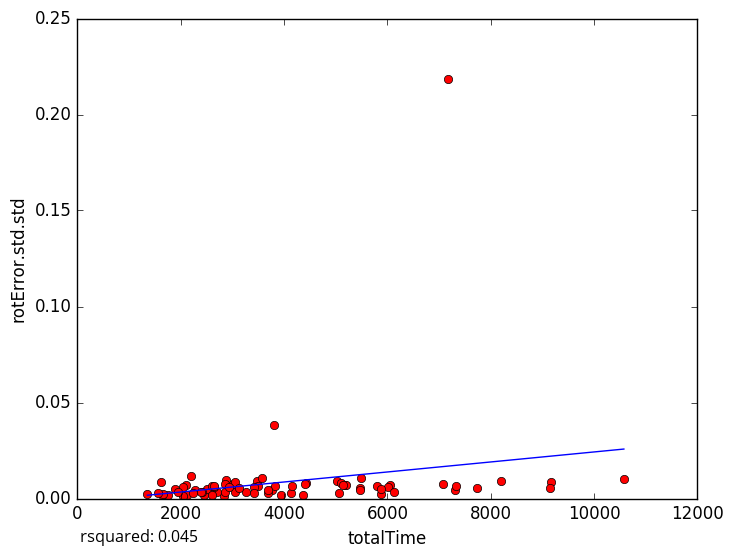

The data file committed next to this chart (first rows):
totalTime, rotError.std.std
7739, 0.005708
5871, 0.002382
2282, 0.004438
1355, 0.002212
1660, 0.001249
5186, 0.006929
5478, 0.005264
3478, 0.009163
2831, 0.001098
1745, 0.00182
2208, 0.01158
1662, 0.002426
1609, 0.008818
2120, 0.001569
2049, 0.001336
3052, 0.003303
3764, 0.004278
3581, 0.01082
7071, 0.007361
4371, 0.002042
9172, 0.008829
9147, 0.005607
2876, 0.009645
10578, 0.01024
5200, 0.006942
6047, 0.007196
3020, 0.007297
3045, 0.008636
2454, 0.00165
2700, 0.003273
3264, 0.003441
5479, 0.004315
4428, 0.008207
3802, 0.03837
3495, 0.006697
6019, 0.006106
1559, 0.003
3136, 0.005333
3816, 0.006719
2508, 0.004806
8209, 0.009135
5027, 0.008969
2862, 0.003441
3939, 0.001616
5791, 0.006461
5880, 0.004689
2866, 0.007726
5107, 0.008204
2650, 0.005962
7307, 0.004685
2229, 0.002904
2098, 0.007272
3423, 0.005937
6120, 0.003169
2411, 0.003644
4412, 0.007603
3694, 0.002815
3426, 0.002956
2035, 0.005879
1897, 0.004924
... 18 more rows
